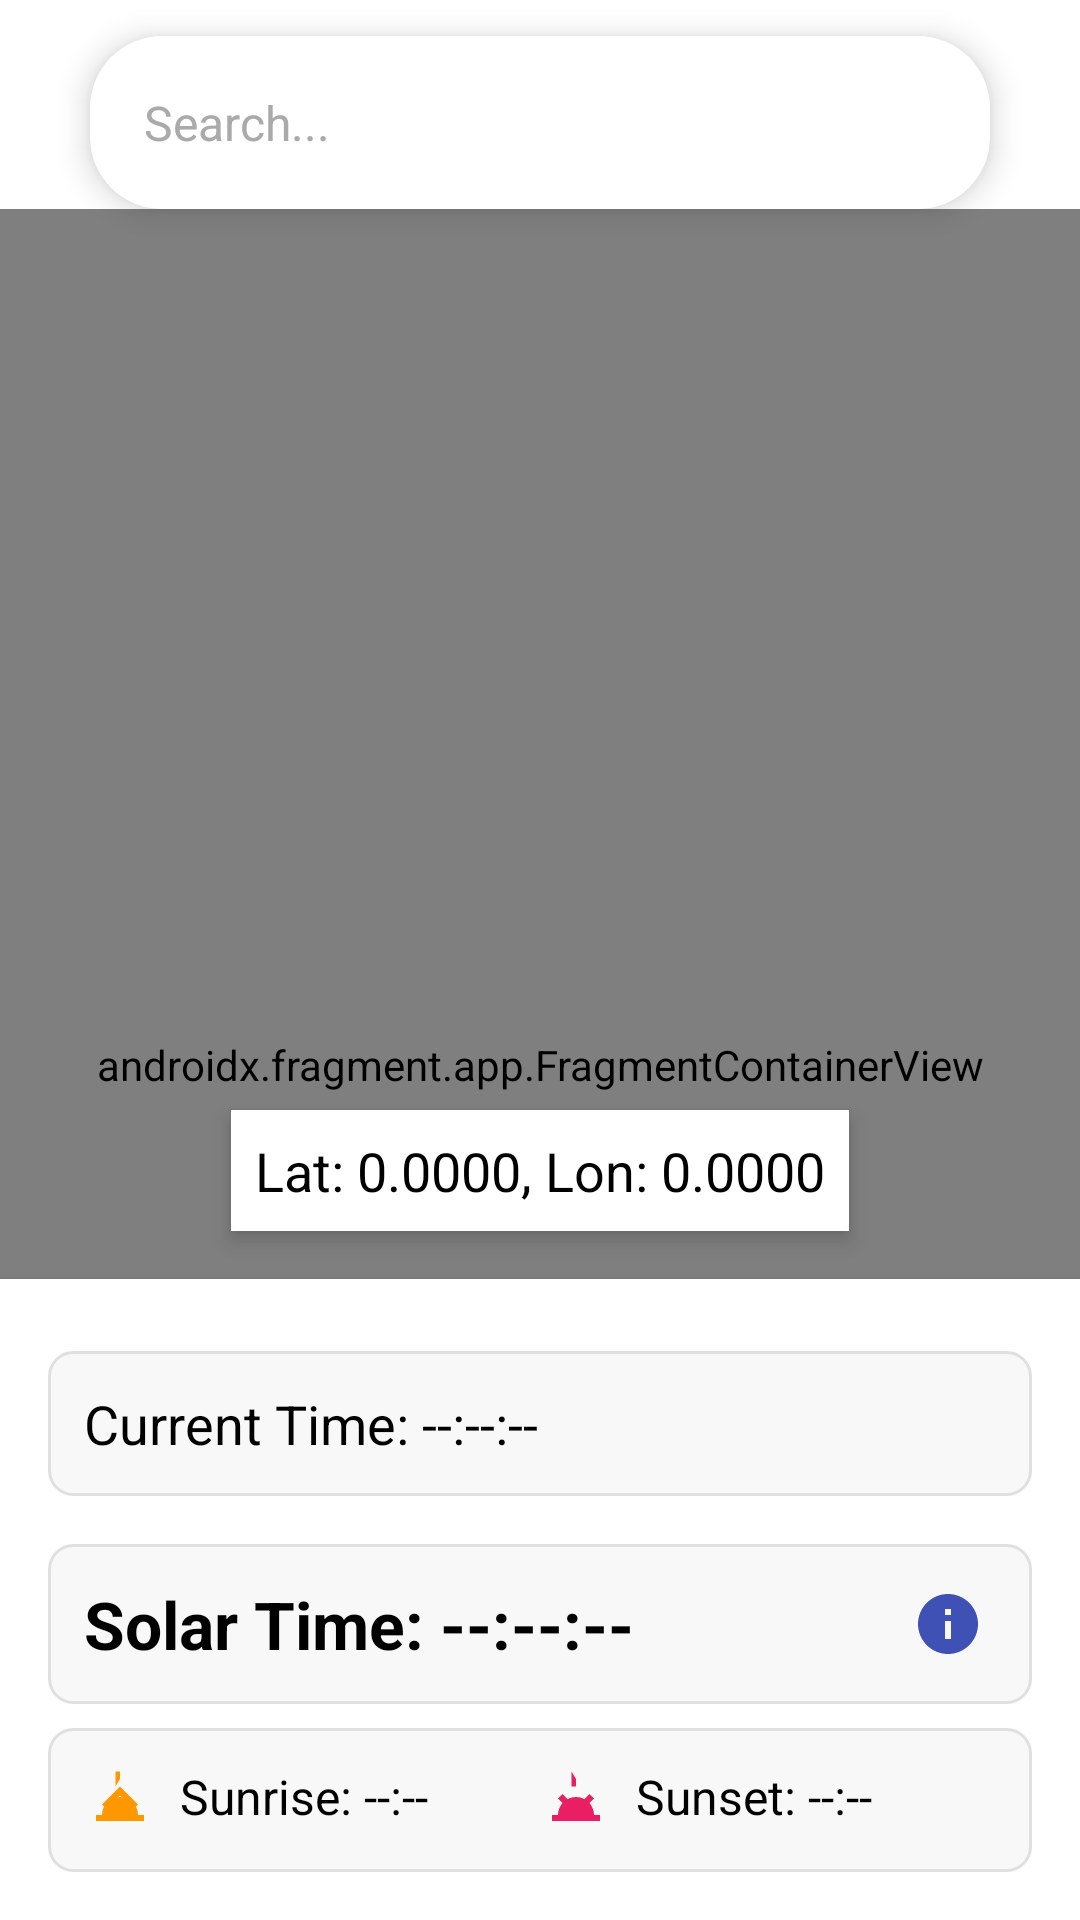

This screen was rendered from an Android layout file. Write that file and the resources it references.
<!-- AndroidManifest.xml: activity theme Theme.MyApplication.NoActionBar -->
<!-- res/layout/activity_main.xml -->
<?xml version="1.0" encoding="utf-8"?>
<RelativeLayout xmlns:android="http://schemas.android.com/apk/res/android"
    android:layout_width="match_parent"
    android:layout_height="match_parent"
    android:background="@android:color/white">

    
    <RelativeLayout
        android:id="@+id/searchContainer"
        android:layout_width="300dp"
        android:layout_height="wrap_content"
        android:layout_centerHorizontal="true"
        android:layout_marginTop="12dp"
        android:elevation="6dp"
        android:background="@drawable/search_bar_background"
        android:padding="8dp">

        <EditText
            android:id="@+id/searchEditText"
            android:layout_width="match_parent"
            android:layout_height="wrap_content"
            android:hint="Search..."
            android:textSize="16sp"
            android:padding="10dp"
            android:background="@null"
            android:imeOptions="actionSearch"
            android:inputType="text"
            android:textColor="@android:color/black"
            android:textColorHint="@android:color/darker_gray"
            android:importantForAutofill="yes"
            android:autofillHints="address"/>
    </RelativeLayout>

    
    <androidx.recyclerview.widget.RecyclerView
        android:id="@+id/recyclerViewPredictions"
        android:layout_width="300dp"
        android:layout_height="wrap_content"
        android:layout_centerHorizontal="true"
        android:layout_below="@id/searchContainer"
        android:layout_marginTop="4dp"
        android:background="@drawable/dropdown_background"
        android:clipToPadding="false"
        android:elevation="8dp"
        android:padding="8dp"
        android:visibility="gone" />

    
    <androidx.fragment.app.FragmentContainerView
        android:id="@+id/map"
        android:name="com.google.android.gms.maps.SupportMapFragment"
        android:layout_width="match_parent"
        android:layout_height="match_parent"
        android:layout_below="@id/searchContainer"/>

    
    <LinearLayout
        android:id="@+id/timeLayout"
        android:layout_width="match_parent"
        android:layout_height="wrap_content"
        android:layout_alignParentBottom="true"
        android:background="@android:color/white"
        android:elevation="4dp"
        android:orientation="vertical"
        android:padding="16dp">

        <TextView
            android:id="@+id/currentTimeTextView"
            android:layout_width="match_parent"
            android:layout_height="wrap_content"
            android:text="Current Time: --:--:--"
            android:textSize="18sp"
            android:padding="12dp"
            android:textColor="@android:color/black"
            android:background="@drawable/rounded_bg"
            android:layout_marginTop="8dp"/>

        <LinearLayout
            android:layout_width="match_parent"
            android:layout_height="wrap_content"
            android:orientation="horizontal"
            android:gravity="center"
            android:layout_marginTop="16dp"
            android:background="@drawable/rounded_bg">
            
            <TextView
                android:id="@+id/solarTimeTextView"
                android:layout_width="0dp"
                android:layout_height="wrap_content"
                android:layout_weight="1"
                android:text="Solar Time: --:--:--"
                android:textSize="22sp"
                android:textStyle="bold"
                android:textColor="@android:color/black"
                android:padding="12dp"/>
                
            <ImageView
                android:id="@+id/infoIcon"
                android:layout_width="24dp"
                android:layout_height="24dp"
                android:src="@drawable/ic_info"
                android:layout_marginEnd="16dp"
                android:contentDescription="Solar time information"/>
        </LinearLayout>

        <LinearLayout
            android:layout_width="match_parent"
            android:layout_height="wrap_content"
            android:orientation="horizontal"
            android:layout_marginTop="8dp"
            android:background="@drawable/rounded_bg"
            android:padding="12dp">
            
            <TextView
                android:id="@+id/sunriseTextView"
                android:layout_width="0dp"
                android:layout_height="wrap_content"
                android:layout_weight="1"
                android:text="Sunrise: --:--"
                android:textSize="16sp"
                android:textColor="@android:color/black"
                android:drawableStart="@drawable/ic_sunrise"
                android:drawablePadding="8dp"/>
                
            <TextView
                android:id="@+id/sunsetTextView"
                android:layout_width="0dp"
                android:layout_height="wrap_content"
                android:layout_weight="1"
                android:text="Sunset: --:--"
                android:textSize="16sp"
                android:textColor="@android:color/black"
                android:drawableStart="@drawable/ic_sunset"
                android:drawablePadding="8dp"/>
        </LinearLayout>
    </LinearLayout>

    
    <TextView
        android:id="@+id/latitudeLongitudeTextView"
        android:layout_width="wrap_content"
        android:layout_height="wrap_content"
        android:layout_above="@id/timeLayout"
        android:layout_centerHorizontal="true"
        android:layout_marginBottom="16dp"
        android:background="@android:color/white"
        android:elevation="4dp"
        android:padding="8dp"
        android:text="Lat: 0.0000, Lon: 0.0000"
        android:textColor="@android:color/black"
        android:textSize="18sp" />

</RelativeLayout>
<!-- resources referenced by this layout -->
<resources>
  <!-- drawable dropdown_background (drawable) -->
  <?xml version="1.0" encoding="utf-8"?>
  <layer-list xmlns:android="http://schemas.android.com/apk/res/android">
      <item android:bottom="4dp" android:right="4dp">
          <shape>
              <solid android:color="#80000000"/>  
              <corners android:radius="12dp"/>
          </shape>
      </item>
      <item>
          <shape>
              <solid android:color="@android:color/white"/>
              <corners android:radius="12dp"/>
          </shape>
      </item>
  </layer-list>
  <!-- drawable ic_info (drawable) -->
  <?xml version="1.0" encoding="utf-8"?>
  <vector xmlns:android="http://schemas.android.com/apk/res/android"
      android:width="24dp"
      android:height="24dp"
      android:viewportWidth="24"
      android:viewportHeight="24"
      android:tint="#3F51B5">
      <path
          android:fillColor="#FF000000"
          android:pathData="M12,2C6.48,2 2,6.48 2,12s4.48,10 10,10 10,-4.48 10,-10S17.52,2 12,2zM13,17h-2v-6h2v6zM13,9h-2L11,7h2v2z"/>
  </vector>
  <!-- drawable ic_sunrise (drawable) -->
  <?xml version="1.0" encoding="utf-8"?>
  <vector xmlns:android="http://schemas.android.com/apk/res/android"
      android:width="24dp"
      android:height="24dp"
      android:viewportWidth="24"
      android:viewportHeight="24"
      android:tint="#FF9800">
      <path
          android:fillColor="#FF000000"
          android:pathData="M12,7.5l-6,6 1.5,1.5L12,10.5l4.5,4.5L18,13.5z"/>
      <path
          android:fillColor="#FF000000"
          android:pathData="M20,19v-2H4v2H20zM12,5L12,2.5h-1.5v5L12,5z"/>
      <path
          android:fillColor="#FF000000"
          android:pathData="M18,17H6c0,-3.31 2.69,-6 6,-6S18,13.69 18,17z"/>
  </vector>
  <!-- drawable ic_sunset (drawable) -->
  <?xml version="1.0" encoding="utf-8"?>
  <vector xmlns:android="http://schemas.android.com/apk/res/android"
      android:width="24dp"
      android:height="24dp"
      android:viewportWidth="24"
      android:viewportHeight="24"
      android:tint="#E91E63">
      <path
          android:fillColor="#FF000000"
          android:pathData="M12,17.5l6,-6 -1.5,-1.5L12,14.5 7.5,10 6,11.5z"/>
      <path
          android:fillColor="#FF000000"
          android:pathData="M20,19v-2H4v2H20zM12,5l0,2.5h-1.5v-5L12,5z"/>
      <path
          android:fillColor="#FF000000"
          android:pathData="M18,17H6c0,-3.31 2.69,-6 6,-6S18,13.69 18,17z"/>
  </vector>
  <!-- drawable rounded_bg (drawable) -->
  <?xml version="1.0" encoding="utf-8"?>
  <shape xmlns:android="http://schemas.android.com/apk/res/android">
      <solid android:color="#F8F8F8" />
      <corners android:radius="8dp" />
      <stroke android:width="1dp" android:color="#E0E0E0" />
  </shape>
  <!-- drawable search_bar_background (drawable) -->
  <?xml version="1.0" encoding="utf-8"?>
  <shape xmlns:android="http://schemas.android.com/apk/res/android">
      <solid android:color="@android:color/white" />
      <corners android:radius="24dp" />
      <padding android:left="12dp" android:right="12dp" android:top="8dp" android:bottom="8dp"/>
  </shape>
  <style name="Theme.MyApplication.NoActionBar">
          <item name="windowActionBar">false</item>
          <item name="windowNoTitle">true</item>
      </style>
</resources>
